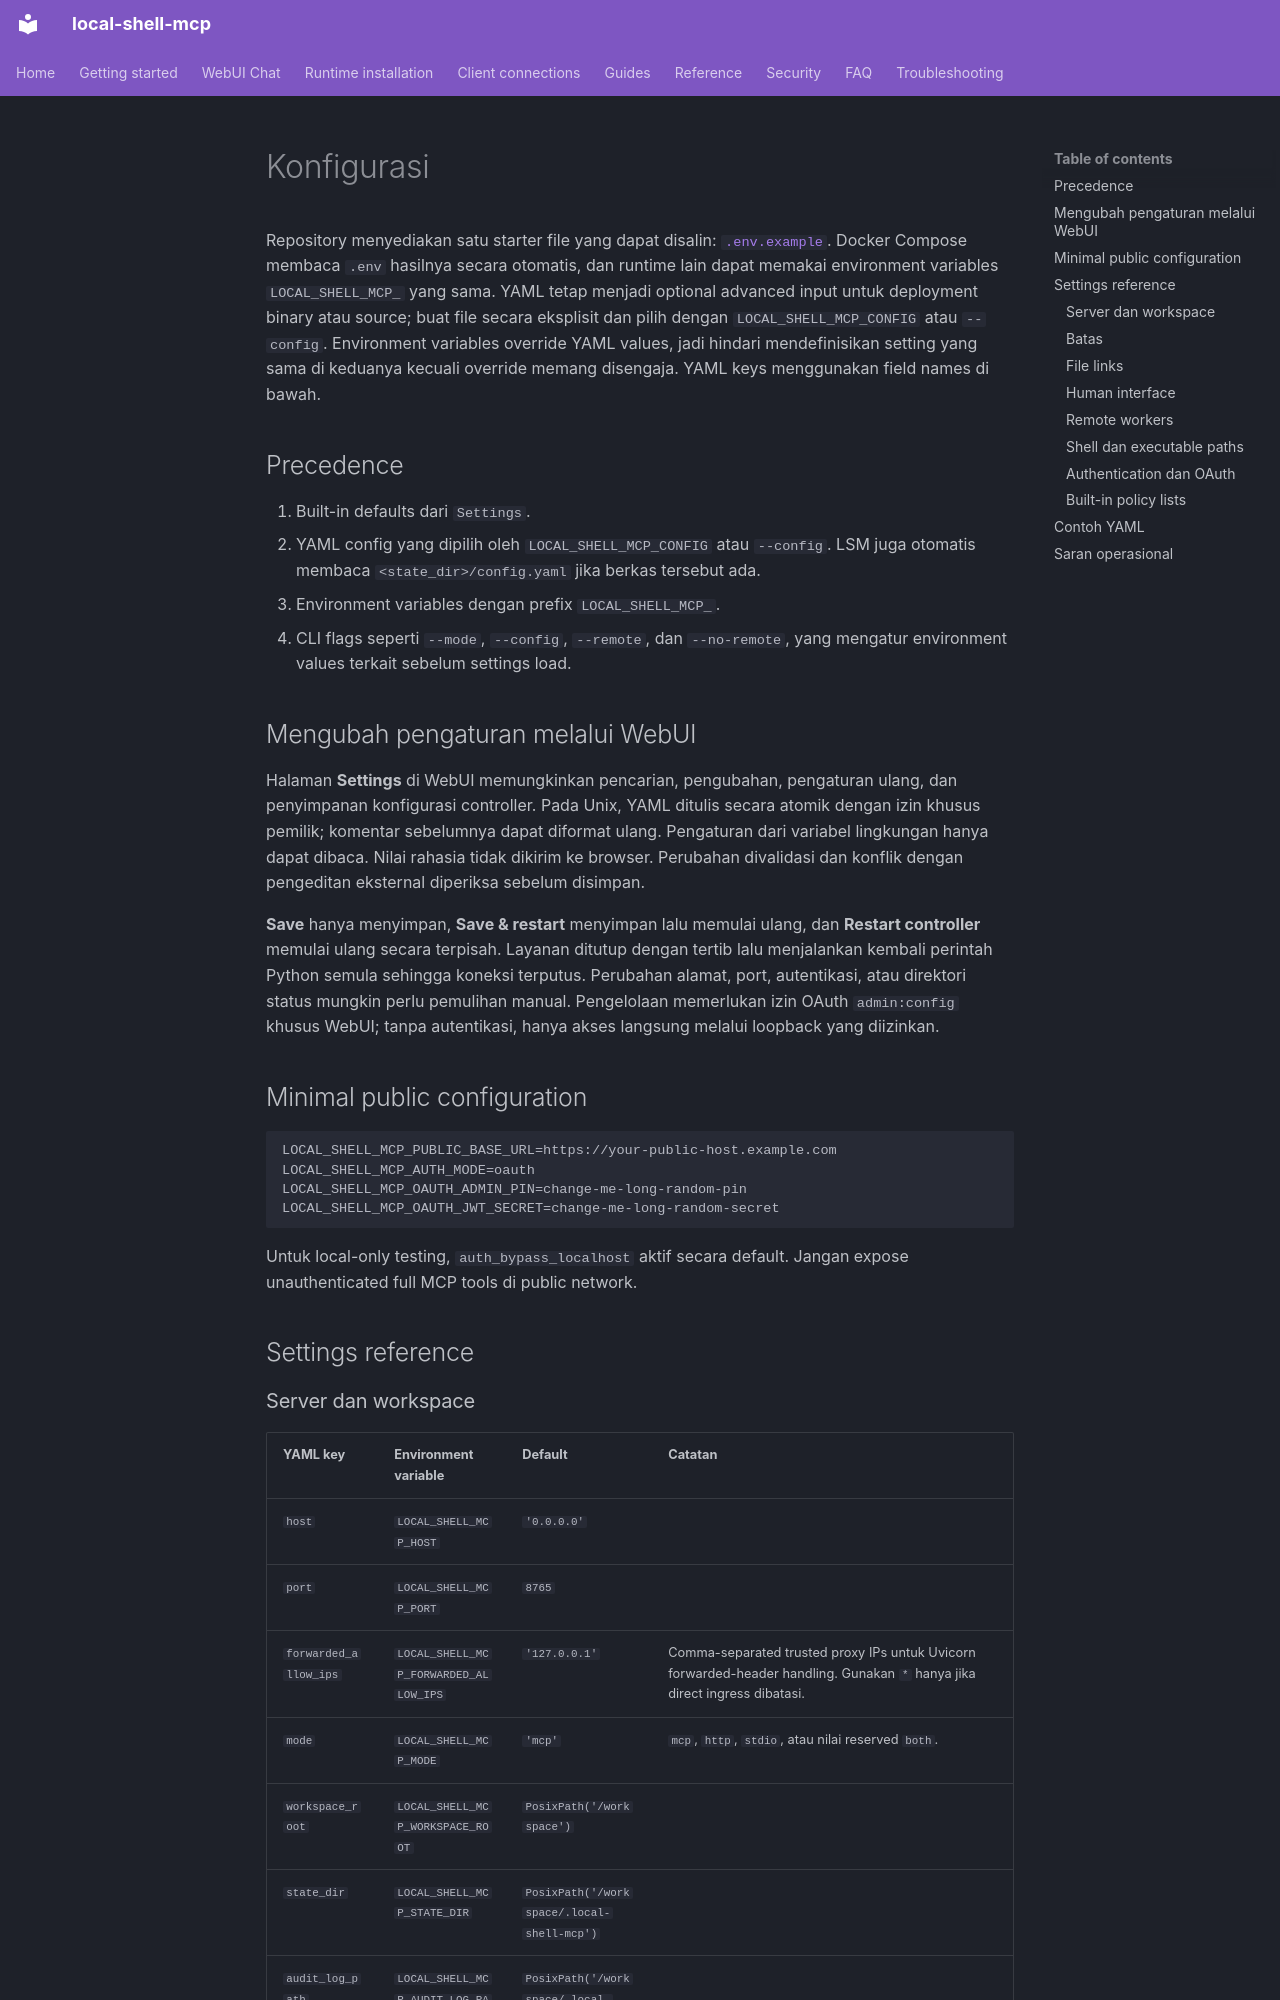

repository: fwerkor/local-shell-mcp · page: reference/configuration.id/index.html · generator: mkdocs

<!-- i18n-source-sha256: c1cfa361dfdb7f4978bfa08063ae9f64997a8f4b79f719a3b2f88755c10e5681 -->
# Konfigurasi

Repository menyediakan satu starter file yang dapat disalin: [`.env.example`](https://github.com/fwerkor/local-shell-mcp/blob/main/.env.example). Docker Compose membaca `.env` hasilnya secara otomatis, dan runtime lain dapat memakai environment variables `LOCAL_SHELL_MCP_` yang sama. YAML tetap menjadi optional advanced input untuk deployment binary atau source; buat file secara eksplisit dan pilih dengan `LOCAL_SHELL_MCP_CONFIG` atau `--config`. Environment variables override YAML values, jadi hindari mendefinisikan setting yang sama di keduanya kecuali override memang disengaja. YAML keys menggunakan field names di bawah.

## Precedence

1. Built-in defaults dari `Settings`.
2. YAML config yang dipilih oleh `LOCAL_SHELL_MCP_CONFIG` atau `--config`. LSM juga otomatis membaca `<state_dir>/config.yaml` jika berkas tersebut ada.
3. Environment variables dengan prefix `LOCAL_SHELL_MCP_`.
4. CLI flags seperti `--mode`, `--config`, `--remote`, dan `--no-remote`, yang mengatur environment values terkait sebelum settings load.

## Mengubah pengaturan melalui WebUI

Halaman **Settings** di WebUI memungkinkan pencarian, pengubahan, pengaturan ulang, dan penyimpanan konfigurasi controller. Pada Unix, YAML ditulis secara atomik dengan izin khusus pemilik; komentar sebelumnya dapat diformat ulang. Pengaturan dari variabel lingkungan hanya dapat dibaca. Nilai rahasia tidak dikirim ke browser. Perubahan divalidasi dan konflik dengan pengeditan eksternal diperiksa sebelum disimpan.

**Save** hanya menyimpan, **Save & restart** menyimpan lalu memulai ulang, dan **Restart controller** memulai ulang secara terpisah. Layanan ditutup dengan tertib lalu menjalankan kembali perintah Python semula sehingga koneksi terputus. Perubahan alamat, port, autentikasi, atau direktori status mungkin perlu pemulihan manual. Pengelolaan memerlukan izin OAuth `admin:config` khusus WebUI; tanpa autentikasi, hanya akses langsung melalui loopback yang diizinkan.

## Minimal public configuration

```env
LOCAL_SHELL_MCP_PUBLIC_BASE_URL=https://your-public-host.example.com
LOCAL_SHELL_MCP_AUTH_MODE=oauth
LOCAL_SHELL_MCP_OAUTH_ADMIN_PIN=change-me-long-random-pin
LOCAL_SHELL_MCP_OAUTH_JWT_SECRET=change-me-long-random-secret
```

Untuk local-only testing, `auth_bypass_localhost` aktif secara default. Jangan expose unauthenticated full MCP tools di public network.

## Settings reference
